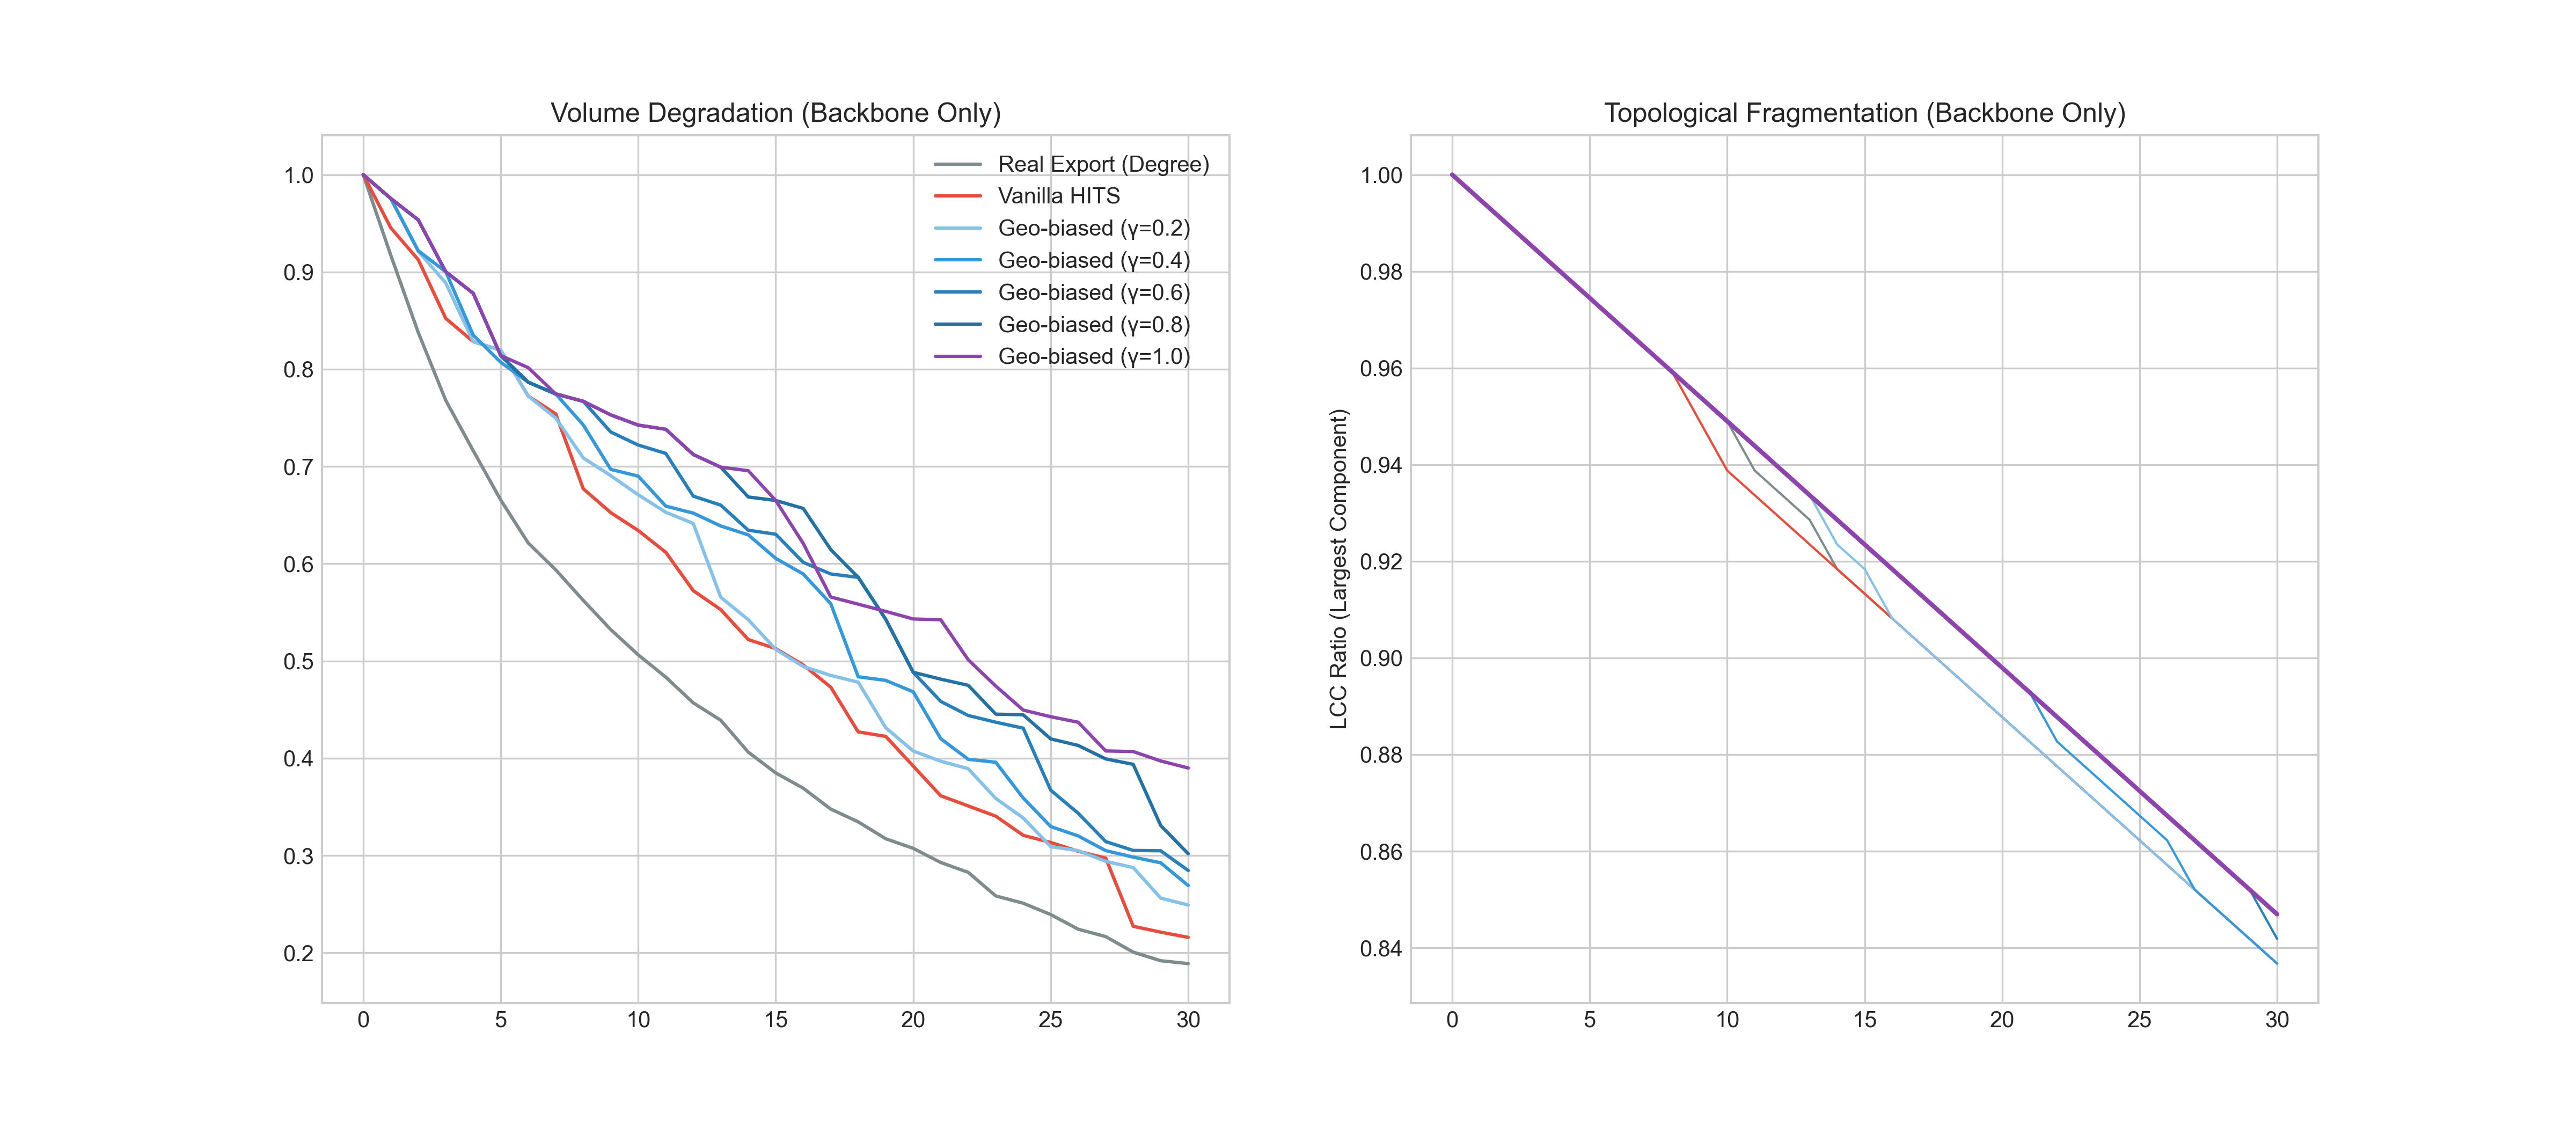

This chart was generated by the following Python code:
import os
import pandas as pd
import networkx as nx
import matplotlib.pyplot as plt
import seaborn as sns

# ================= 配置路径 =================
BASE_DIR = os.path.abspath(os.path.join(os.path.dirname(__file__), "..", ".."))
RESULT_DIR = os.path.join(BASE_DIR, "result")
TRADE_DATA_PATH = os.path.join(BASE_DIR, "data", "TradeMatrix_Global", "Trade_DetailedTradeMatrix_E_All_Data_NOFLAG.csv")

OUTPUT_IMG_PATH = os.path.join(os.path.dirname(__file__), "cascading_global_backbone.png")

# ================= 核心参数 =================
YEAR = 2021
MAX_ATTACK_NODES = 30
# 🚀 方案 B 的核心：设定贸易额阈值（单位：1000 USD）
# 我们过滤掉低于 100,000 USD (即 100 个单位) 的小额贸易，以显露网络骨架
TRADE_THRESHOLD = 1000
GAMMAS = [0.2, 0.4, 0.6, 0.8, 1.0]

def build_backbone_network():
    print(f"正在构建【全球贸易骨架】网络 (阈值 > {TRADE_THRESHOLD})...")
    df = pd.read_csv(TRADE_DATA_PATH, low_memory=False)
    year_col = f'Y{YEAR}'
    df_trade = df[df['Element'].str.contains('Export Value', case=False, na=False)].dropna(subset=[year_col])
    
    G = nx.DiGraph()
    edge_count_all = 0
    for _, row in df_trade.iterrows():
        edge_count_all += 1
        u, v, w = row['Reporter Countries'], row['Partner Countries'], row[year_col]
        # 仅保留高于阈值的强连接
        if w > TRADE_THRESHOLD:
            G.add_edge(u, v, weight=w)
            
    total_weight = sum(d['weight'] for _, _, d in G.edges(data=True))
    print(f"✅ 骨架提取完成: 保留了 {G.number_of_edges()}/{edge_count_all} 条主要连边.")
    return G, total_weight

# ... [此处省略与上一版本相同的 simulate_attack 和 get_attack_sequences 函数逻辑] ...
# 为了篇幅，我直接提供完整的 run 和 plot 逻辑

def get_attack_sequences(G):
    sequences = {}
    out_degrees = {n: sum(d['weight'] for _, _, d in G.out_edges(n, data=True)) for n in G.nodes()}
    sequences['Real Export (Degree)'] = sorted(out_degrees, key=out_degrees.get, reverse=True)
    try:
        v_df = pd.read_csv(os.path.join(RESULT_DIR, "vanilla_hits_scores_global_2021.csv"))
        sequences['Vanilla HITS'] = [n for n in v_df.sort_values(by='Hub Score (出)', ascending=False)['Country'].tolist() if n in G]
    except: pass
    for g in GAMMAS:
        try:
            g_df = pd.read_csv(os.path.join(RESULT_DIR, f"geobiased_gamma_{g:.1f}_hits_scores_global_2021.csv"))
            sequences[f'Geo-biased (γ={g:.1f})'] = [n for n in g_df.sort_values(by='Hub Score (出)', ascending=False)['Country'].tolist() if n in G]
        except: pass
    return sequences

def simulate_attack(G_original, attack_sequence, total_original_weight):
    G = G_original.copy()
    original_node_count = G.number_of_nodes()
    res = {'num_removed': [0], 'volume_ratio': [1.0], 'lcc_ratio': [1.0]}
    for i in range(1, min(MAX_ATTACK_NODES + 1, len(attack_sequence) + 1)):
        G.remove_node(attack_sequence[i-1])
        weight = sum(d['weight'] for _, _, d in G.edges(data=True))
        lcc = len(max(nx.weakly_connected_components(G), key=len)) / original_node_count if G.number_of_nodes() > 0 else 0
        res['num_removed'].append(i); res['volume_ratio'].append(weight/total_original_weight); res['lcc_ratio'].append(lcc)
    return pd.DataFrame(res)

def run_simulation():
    G, total_weight = build_backbone_network()
    sequences = get_attack_sequences(G)
    all_results = {name: simulate_attack(G, seq, total_weight) for name, seq in sequences.items()}
    
    plt.style.use('seaborn-v0_8-whitegrid')
    fig, axes = plt.subplots(1, 2, figsize=(16, 7))
    colors = {'Real Export (Degree)': '#7f8c8d', 'Vanilla HITS': '#e74c3c'}
    geo_colors = ['#85c1e9', '#3498db', '#2980b9', '#2471a3', '#8e44ad']
    for i, g in enumerate(GAMMAS): colors[f'Geo-biased (γ={g:.1f})'] = geo_colors[i]
    
    for name, df in all_results.items():
        axes[0].plot(df['num_removed'], df['volume_ratio'], label=name, color=colors.get(name, 'black'))
        axes[1].plot(df['num_removed'], df['lcc_ratio'], label=name, color=colors.get(name, 'black'), linewidth=2 if '1.0' in name else 1)

    axes[0].set_title('Volume Degradation (Backbone Only)'); axes[1].set_title('Topological Fragmentation (Backbone Only)')
    axes[1].set_ylabel('LCC Ratio (Largest Component)'); axes[0].legend()
    plt.savefig(OUTPUT_IMG_PATH, dpi=300); print(f"📈 骨架级联失效图已生成: {OUTPUT_IMG_PATH}")

if __name__ == "__main__": run_simulation()
